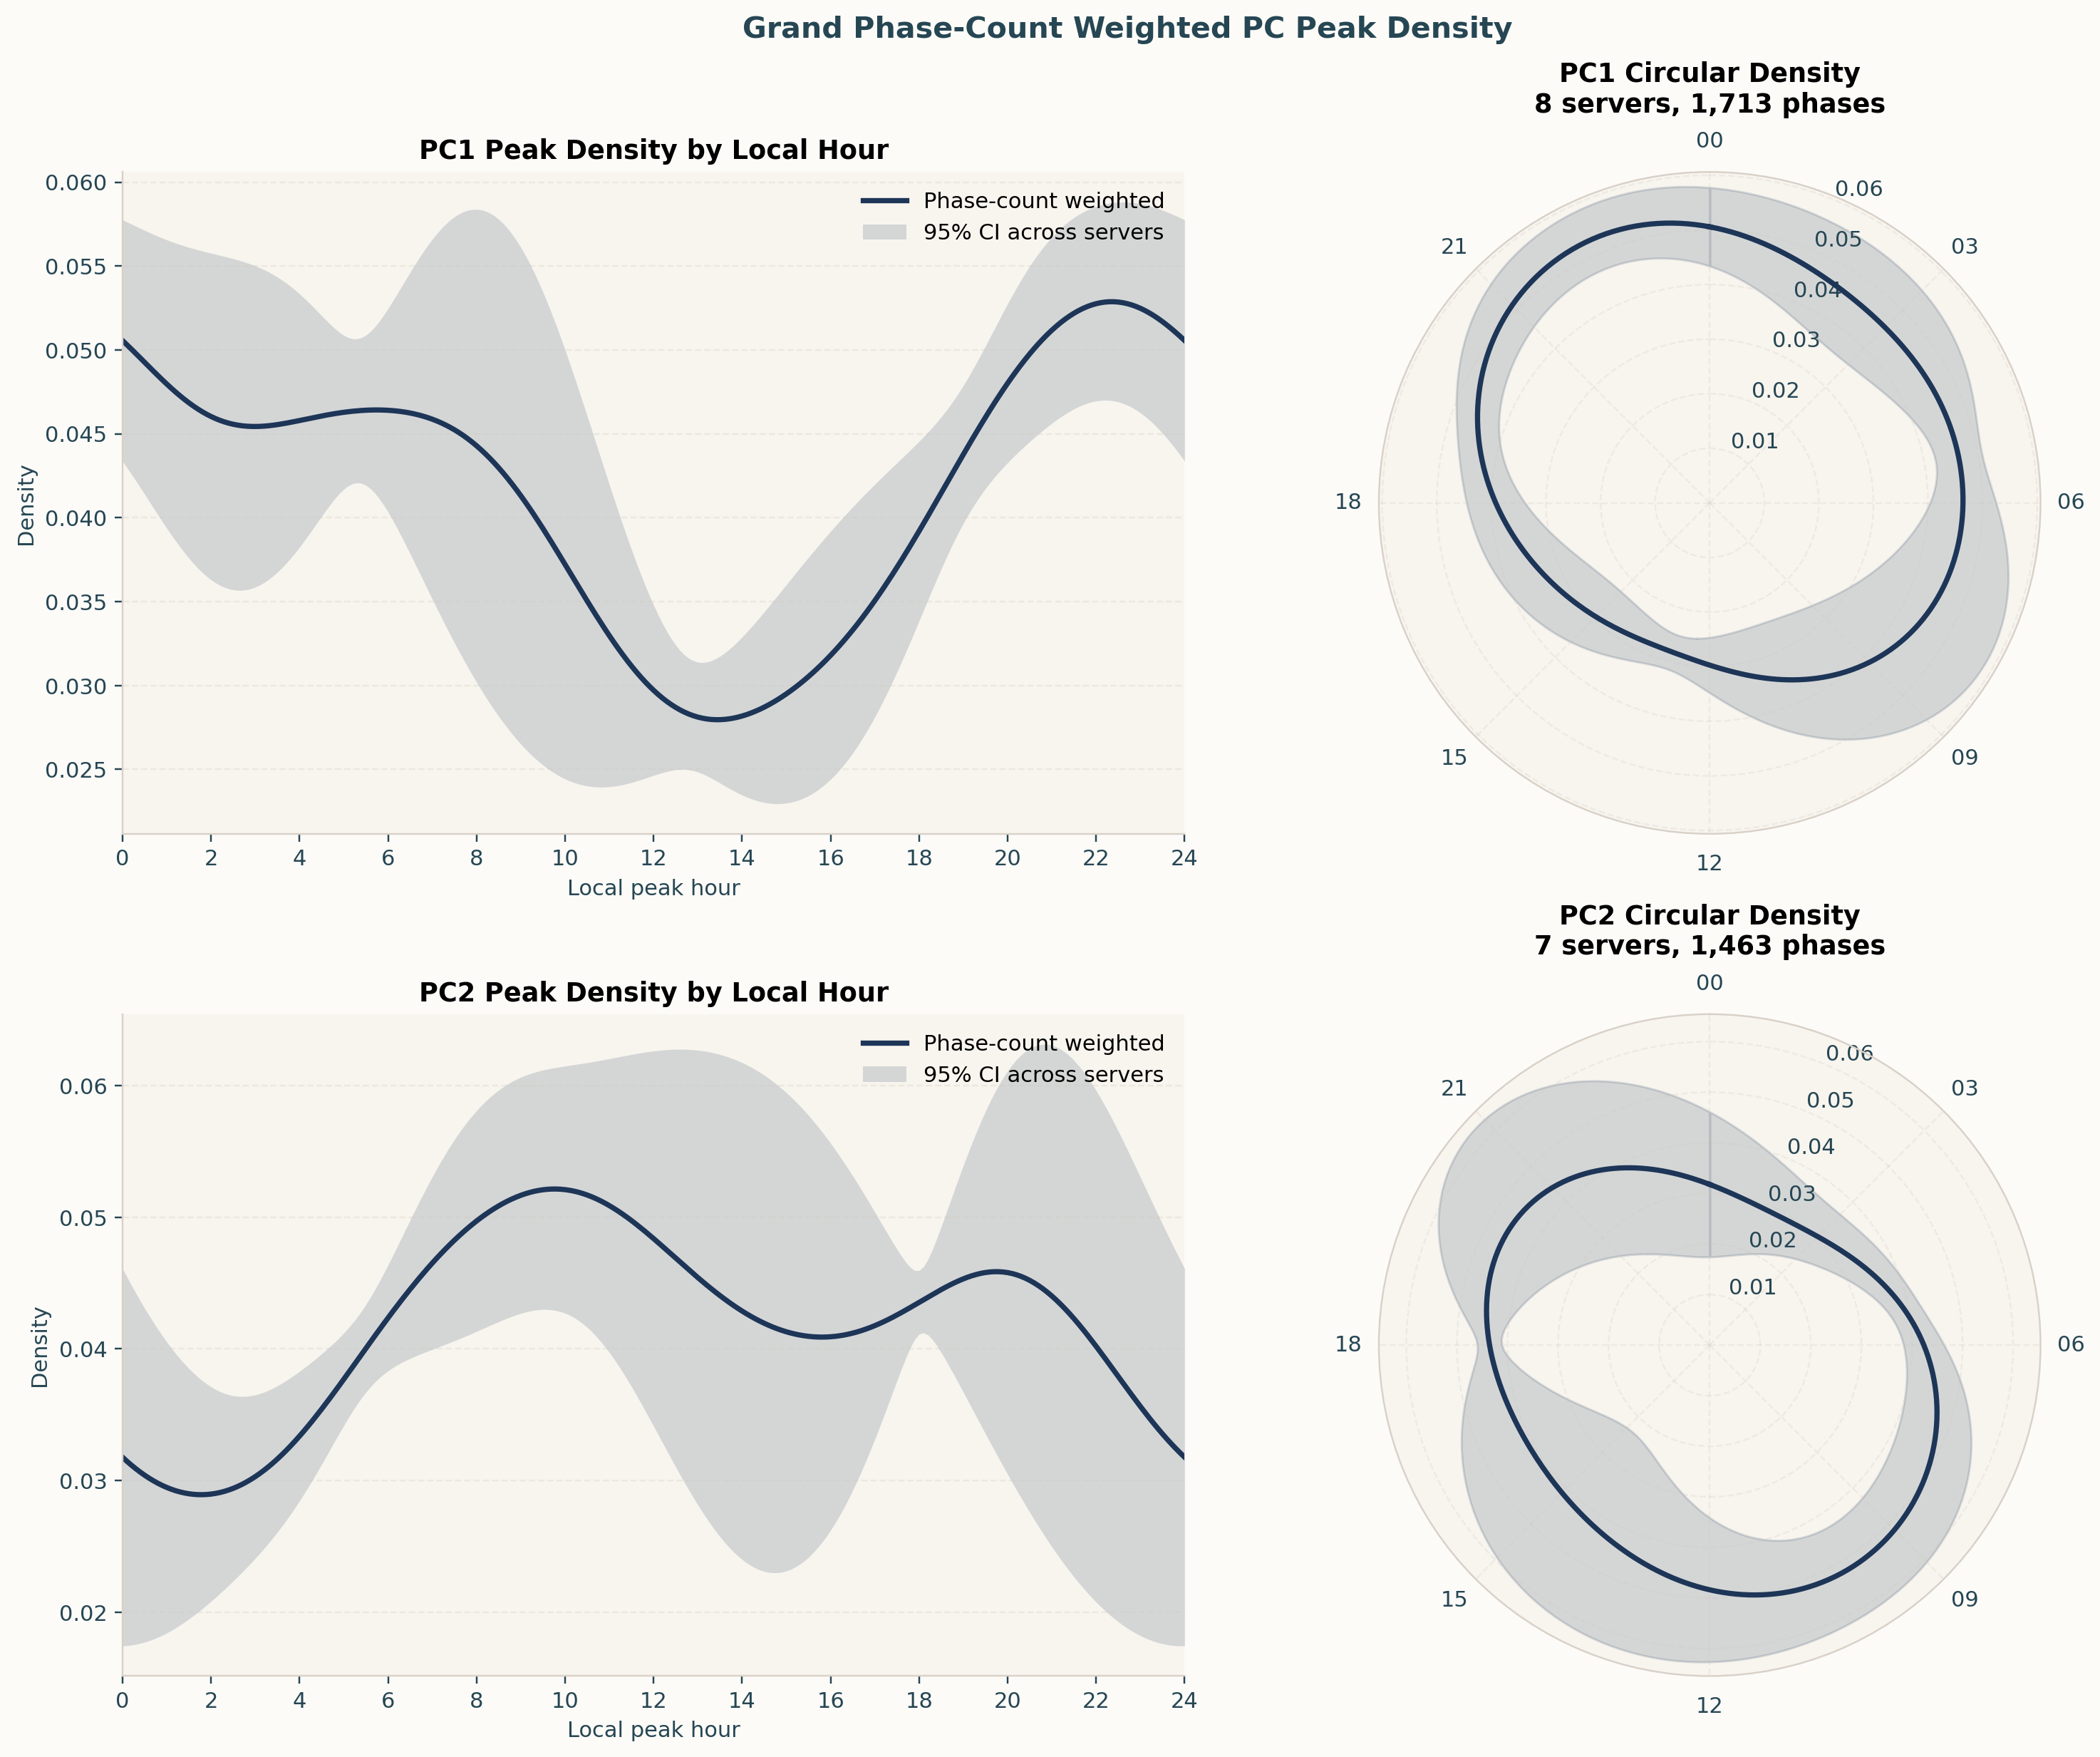

The file beside this chart, header and first rows:
metric, local_hour, n_servers, weight_col, weight_sum, total_phases, weighted_density, weighted_sd_density, weighted_sem_density, kappa, min_phases
PC1, 0.0, 8, n_phases, 1713, 1713, 0.05057, 0.007639, 0.003672, 4.0, 20
PC1, 0.1, 8, n_phases, 1713, 1713, 0.05031, 0.007772, 0.003736, 4.0, 20
PC1, 0.2, 8, n_phases, 1713, 1713, 0.05006, 0.00791, 0.003802, 4.0, 20
PC1, 0.3, 8, n_phases, 1713, 1713, 0.0498, 0.008052, 0.003871, 4.0, 20
PC1, 0.4, 8, n_phases, 1713, 1713, 0.04953, 0.008199, 0.003941, 4.0, 20
PC1, 0.5, 8, n_phases, 1713, 1713, 0.04927, 0.008348, 0.004013, 4.0, 20
PC1, 0.6, 8, n_phases, 1713, 1713, 0.049, 0.008501, 0.004087, 4.0, 20
PC1, 0.7, 8, n_phases, 1713, 1713, 0.04874, 0.008656, 0.004161, 4.0, 20
PC1, 0.8, 8, n_phases, 1713, 1713, 0.04848, 0.008811, 0.004236, 4.0, 20
PC1, 0.9, 8, n_phases, 1713, 1713, 0.04822, 0.008967, 0.004311, 4.0, 20
PC1, 1.0, 8, n_phases, 1713, 1713, 0.04797, 0.009121, 0.004385, 4.0, 20
PC1, 1.1, 8, n_phases, 1713, 1713, 0.04773, 0.009273, 0.004458, 4.0, 20
PC1, 1.2, 8, n_phases, 1713, 1713, 0.0475, 0.009422, 0.004529, 4.0, 20
PC1, 1.3, 8, n_phases, 1713, 1713, 0.04727, 0.009565, 0.004598, 4.0, 20
PC1, 1.4, 8, n_phases, 1713, 1713, 0.04706, 0.009703, 0.004664, 4.0, 20
PC1, 1.5, 8, n_phases, 1713, 1713, 0.04686, 0.009833, 0.004727, 4.0, 20
PC1, 1.6, 8, n_phases, 1713, 1713, 0.04666, 0.009954, 0.004785, 4.0, 20
PC1, 1.7, 8, n_phases, 1713, 1713, 0.04649, 0.01007, 0.004839, 4.0, 20
PC1, 1.8, 8, n_phases, 1713, 1713, 0.04632, 0.01017, 0.004887, 4.0, 20
PC1, 1.9, 8, n_phases, 1713, 1713, 0.04617, 0.01026, 0.00493, 4.0, 20
PC1, 2.0, 8, n_phases, 1713, 1713, 0.04604, 0.01033, 0.004966, 4.0, 20
PC1, 2.1, 8, n_phases, 1713, 1713, 0.04592, 0.01039, 0.004996, 4.0, 20
PC1, 2.2, 8, n_phases, 1713, 1713, 0.04581, 0.01044, 0.005018, 4.0, 20
PC1, 2.3, 8, n_phases, 1713, 1713, 0.04572, 0.01047, 0.005032, 4.0, 20
PC1, 2.4, 8, n_phases, 1713, 1713, 0.04564, 0.01048, 0.005038, 4.0, 20
PC1, 2.5, 8, n_phases, 1713, 1713, 0.04557, 0.01048, 0.005036, 4.0, 20
PC1, 2.6, 8, n_phases, 1713, 1713, 0.04552, 0.01045, 0.005024, 4.0, 20
PC1, 2.7, 8, n_phases, 1713, 1713, 0.04549, 0.01041, 0.005004, 4.0, 20
PC1, 2.8, 8, n_phases, 1713, 1713, 0.04546, 0.01035, 0.004974, 4.0, 20
PC1, 2.9, 8, n_phases, 1713, 1713, 0.04545, 0.01027, 0.004935, 4.0, 20
PC1, 3.0, 8, n_phases, 1713, 1713, 0.04544, 0.01016, 0.004885, 4.0, 20
PC1, 3.1, 8, n_phases, 1713, 1713, 0.04545, 0.01004, 0.004826, 4.0, 20
PC1, 3.2, 8, n_phases, 1713, 1713, 0.04546, 0.009896, 0.004757, 4.0, 20
PC1, 3.3, 8, n_phases, 1713, 1713, 0.04549, 0.009731, 0.004678, 4.0, 20
PC1, 3.4, 8, n_phases, 1713, 1713, 0.04552, 0.009545, 0.004588, 4.0, 20
PC1, 3.5, 8, n_phases, 1713, 1713, 0.04555, 0.009338, 0.004489, 4.0, 20
PC1, 3.6, 8, n_phases, 1713, 1713, 0.04559, 0.009111, 0.00438, 4.0, 20
PC1, 3.7, 8, n_phases, 1713, 1713, 0.04564, 0.008864, 0.004261, 4.0, 20
PC1, 3.8, 8, n_phases, 1713, 1713, 0.04569, 0.008598, 0.004133, 4.0, 20
PC1, 3.9, 8, n_phases, 1713, 1713, 0.04574, 0.008315, 0.003997, 4.0, 20
PC1, 4.0, 8, n_phases, 1713, 1713, 0.0458, 0.008014, 0.003853, 4.0, 20
PC1, 4.1, 8, n_phases, 1713, 1713, 0.04585, 0.0077, 0.003701, 4.0, 20
PC1, 4.2, 8, n_phases, 1713, 1713, 0.04591, 0.007372, 0.003544, 4.0, 20
PC1, 4.3, 8, n_phases, 1713, 1713, 0.04596, 0.007036, 0.003382, 4.0, 20
PC1, 4.4, 8, n_phases, 1713, 1713, 0.04601, 0.006694, 0.003218, 4.0, 20
PC1, 4.5, 8, n_phases, 1713, 1713, 0.04607, 0.00635, 0.003053, 4.0, 20
PC1, 4.6, 8, n_phases, 1713, 1713, 0.04612, 0.006012, 0.00289, 4.0, 20
PC1, 4.7, 8, n_phases, 1713, 1713, 0.04616, 0.005685, 0.002733, 4.0, 20
PC1, 4.8, 8, n_phases, 1713, 1713, 0.04621, 0.005379, 0.002586, 4.0, 20
PC1, 4.9, 8, n_phases, 1713, 1713, 0.04625, 0.005103, 0.002453, 4.0, 20
PC1, 5.0, 8, n_phases, 1713, 1713, 0.04629, 0.004871, 0.002341, 4.0, 20
PC1, 5.1, 8, n_phases, 1713, 1713, 0.04632, 0.004694, 0.002256, 4.0, 20
PC1, 5.2, 8, n_phases, 1713, 1713, 0.04635, 0.004585, 0.002204, 4.0, 20
PC1, 5.3, 8, n_phases, 1713, 1713, 0.04637, 0.004554, 0.002189, 4.0, 20
PC1, 5.4, 8, n_phases, 1713, 1713, 0.0464, 0.004607, 0.002215, 4.0, 20
PC1, 5.5, 8, n_phases, 1713, 1713, 0.04641, 0.004744, 0.002281, 4.0, 20
PC1, 5.6, 8, n_phases, 1713, 1713, 0.04642, 0.004962, 0.002385, 4.0, 20
PC1, 5.7, 8, n_phases, 1713, 1713, 0.04643, 0.00525, 0.002524, 4.0, 20
PC1, 5.8, 8, n_phases, 1713, 1713, 0.04643, 0.005598, 0.002691, 4.0, 20
PC1, 5.9, 8, n_phases, 1713, 1713, 0.04642, 0.005996, 0.002882, 4.0, 20
... 420 more rows
